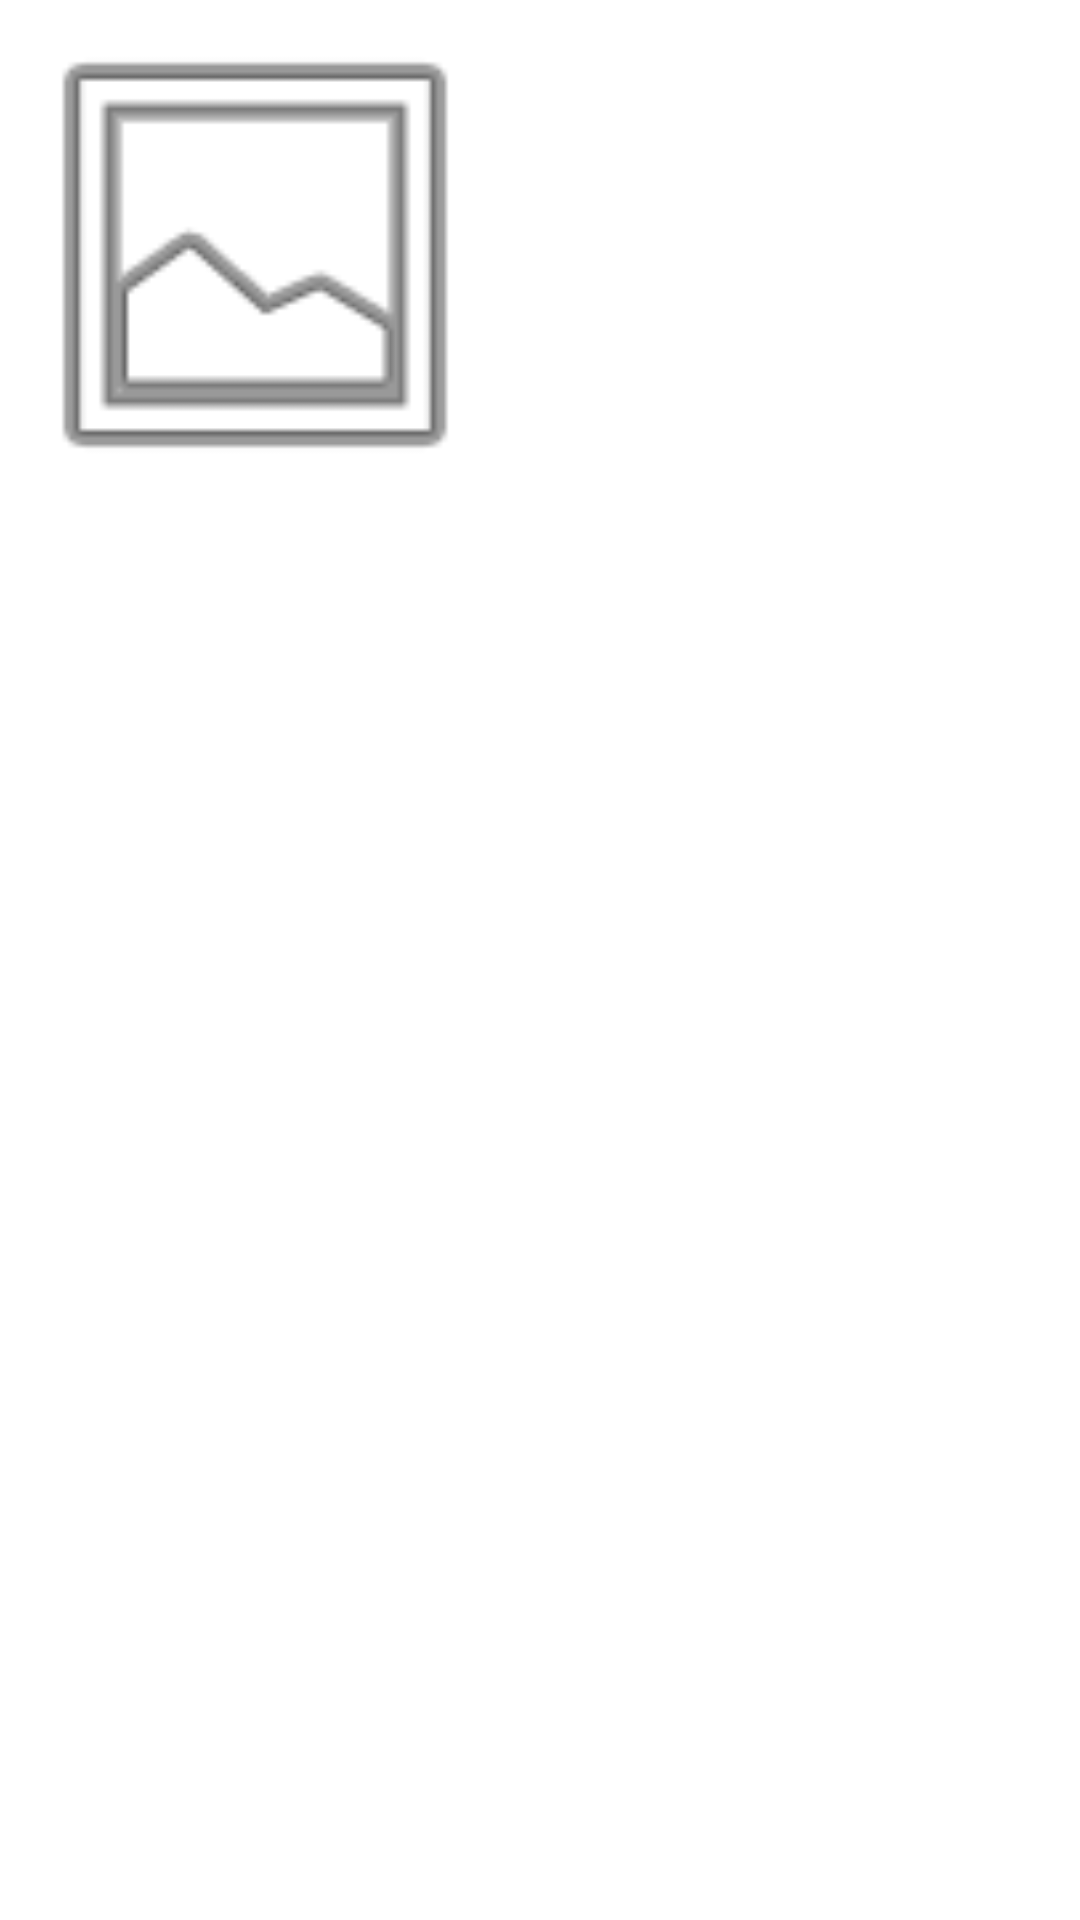

Android layout source for this screen:
<!-- AndroidManifest.xml: application theme Theme.Mobile_Project_Bassel_Jad -->
<!-- res/layout/activity_menu_listview.xml -->
<?xml version="1.0" encoding="utf-8"?>
<RelativeLayout xmlns:android="http://schemas.android.com/apk/res/android"
    xmlns:app="http://schemas.android.com/apk/res-auto"
    xmlns:tools="http://schemas.android.com/tools"
    android:layout_width="match_parent"
    android:layout_height="match_parent"
    android:weightSum="100">

    <ImageView
        android:id="@+id/listviewMenuImg"
        android:layout_width="170dp"
        android:layout_height="170dp"
        app:srcCompat="@android:drawable/ic_menu_gallery"
        tools:layout_editor_absoluteX="16dp"
        tools:layout_editor_absoluteY="16dp" />


    <TextView
        android:id="@+id/listviewMenuTitle"
        android:layout_width="wrap_content"
        android:layout_height="wrap_content"
        android:layout_marginLeft="20dp"
        android:layout_marginTop="10dp"
        android:layout_toRightOf="@id/listviewMenuImg"
        android:text=" "
        android:textSize="26dp"
        tools:layout_editor_absoluteX="106dp"
        tools:layout_editor_absoluteY="16dp" />
        <TextView
            android:id="@+id/listviewMenuRating"
            android:layout_width="wrap_content"
            android:layout_height="wrap_content"
            android:layout_below="@id/listviewMenuTitle"
            android:layout_marginTop="10dp"
            android:layout_marginLeft="20dp"
            android:layout_toRightOf="@id/listviewMenuImg"
            android:text=" "
            android:textColor="#a9a9a9"
            android:textSize="15dp"
            tools:layout_editor_absoluteX="106dp"
            tools:layout_editor_absoluteY="35dp" />
    <TextView
        android:id="@+id/listviewMenuReleaseDate"
        android:layout_width="wrap_content"
        android:layout_height="wrap_content"
        android:layout_below="@id/listviewMenuTitle"
        android:layout_marginTop="30dp"
        android:layout_marginLeft="20dp"
        android:layout_toRightOf="@id/listviewMenuImg"
        android:text=" "
        android:textColor="#a9a9a9"
        android:textSize="15dp"
        tools:layout_editor_absoluteX="106dp"
        tools:layout_editor_absoluteY="35dp" />
        <TextView
            android:id="@+id/listviewMenuGenre"
            android:layout_width="wrap_content"
            android:layout_height="wrap_content"
            android:layout_below="@id/listviewMenuRating"
            android:layout_marginTop="40dp"
            android:layout_marginLeft="20dp"
            android:layout_toRightOf="@id/listviewMenuImg"
            android:text=" "
            android:textColor="#a9a9a9"
            android:textSize="18dp"
            tools:layout_editor_absoluteX="106dp"
            tools:layout_editor_absoluteY="35dp" />
</RelativeLayout>
<!-- resources referenced by this layout -->
<resources>
  <style name="Theme.Mobile_Project_Bassel_Jad" parent="Theme.MaterialComponents.DayNight.DarkActionBar">
          
          <item name="colorPrimary">@color/purple_500</item>
          <item name="colorPrimaryVariant">@color/purple_700</item>
          <item name="colorOnPrimary">@color/white</item>
          
          <item name="colorSecondary">@color/teal_200</item>
          <item name="colorSecondaryVariant">@color/teal_700</item>
          <item name="colorOnSecondary">@color/black</item>
          
          <item name="android:statusBarColor" tools:targetApi="l">?attr/colorPrimaryVariant</item>
          
      </style>
  <color name="purple_500">#c2c2c2</color>
  <color name="purple_700">#757575</color>
  <color name="white">#FFFFFFFF</color>
  <color name="teal_200">#FF03DAC5</color>
  <color name="teal_700">#FF018786</color>
  <color name="black">#FF000000</color>
</resources>
